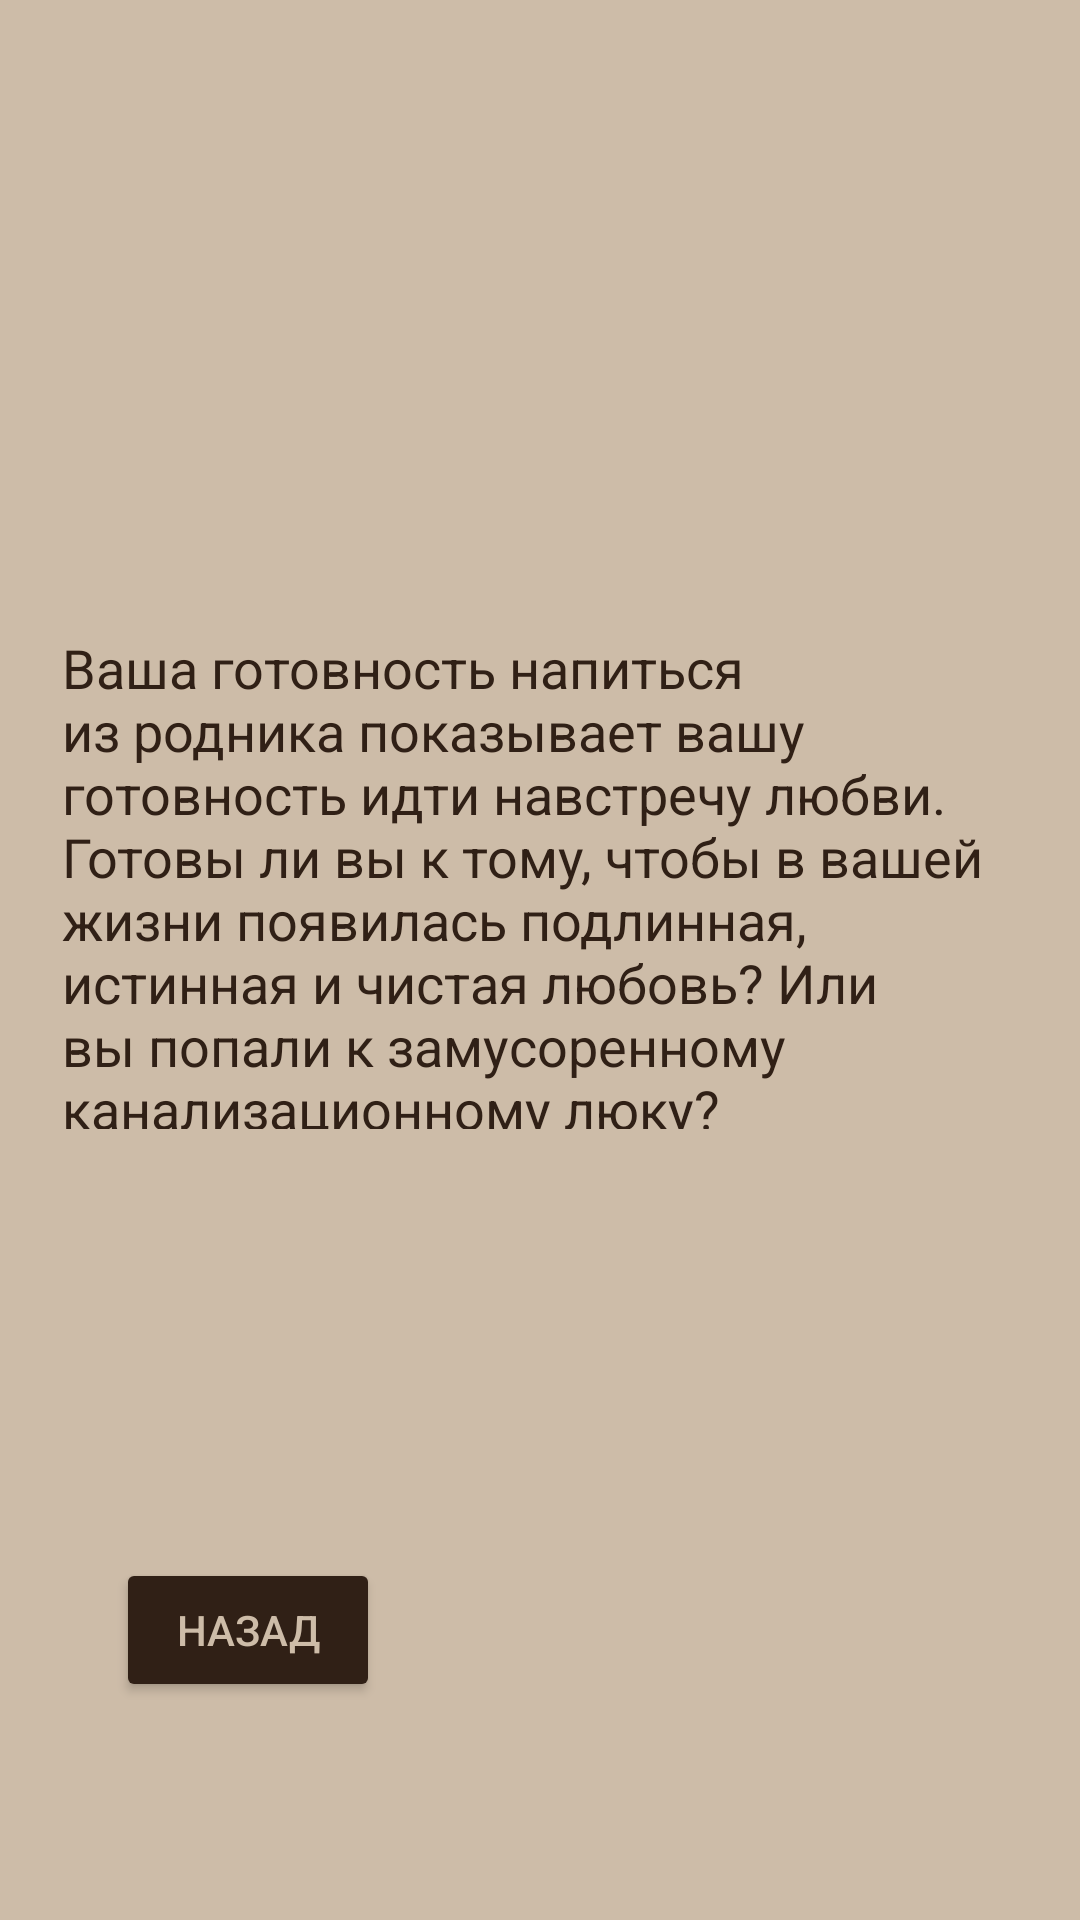

Write the Android layout XML for this screen, with the resource values it uses.
<!-- AndroidManifest.xml: application theme Theme.TestLich -->
<!-- res/layout/activity_answer_spring.xml -->
<?xml version="1.0" encoding="utf-8"?>
<androidx.constraintlayout.widget.ConstraintLayout xmlns:android="http://schemas.android.com/apk/res/android"
    xmlns:app="http://schemas.android.com/apk/res-auto"
    xmlns:tools="http://schemas.android.com/tools"
    android:layout_width="match_parent"
    android:layout_height="match_parent"
    tools:context=".AnswerSpringActivity"
    android:background="@color/whiteL">


    <TextView
        android:id="@+id/textView33"
        android:layout_width="319dp"
        android:layout_height="166dp"
        android:text="@string/answerSpring"
        android:textColor="@color/whiteN"
        android:textSize="18sp"
        app:layout_constraintBottom_toBottomOf="parent"
        app:layout_constraintEnd_toEndOf="parent"
        app:layout_constraintStart_toStartOf="parent"
        app:layout_constraintTop_toTopOf="parent"
        app:layout_constraintVertical_bias="0.444" />

    <Button
        android:id="@+id/button31"
        android:layout_width="wrap_content"
        android:layout_height="wrap_content"
        android:onClick="testAnswerSpring"
        android:text="@string/back"
        android:textColor="@color/whiteL"
        app:backgroundTint="@color/whiteN"
        app:layout_constraintBottom_toBottomOf="parent"
        app:layout_constraintEnd_toEndOf="parent"
        app:layout_constraintHorizontal_bias="0.142"
        app:layout_constraintStart_toStartOf="parent"
        app:layout_constraintTop_toTopOf="parent"
        app:layout_constraintVertical_bias="0.877" />
</androidx.constraintlayout.widget.ConstraintLayout>
<!-- resources referenced by this layout -->
<resources>
  <color name="whiteL">#CDBCA8</color>
  <color name="whiteN">#302016</color>
  <string name="answerSpring">Ваша готовность напиться из родника показывает вашу готовность идти навстречу любви. Готовы ли вы к тому, чтобы в вашей жизни появилась подлинная, истинная и чистая любовь? Или вы попали к замусоренному канализационному люку?</string>
  <string name="back">Назад</string>
  <style name="Theme.TestLich" parent="Theme.MaterialComponents.DayNight.DarkActionBar">
          
          <item name="colorPrimary">@color/purple_500</item>
          <item name="colorPrimaryVariant">@color/purple_700</item>
          <item name="colorOnPrimary">@color/white</item>
          
          <item name="colorSecondary">@color/teal_200</item>
          <item name="colorSecondaryVariant">@color/teal_700</item>
          <item name="colorOnSecondary">@color/black</item>
          
          <item name="android:statusBarColor" tools:targetApi="l">?attr/colorPrimaryVariant</item>
  
          <item name="windowNoTitle">true</item>
          
      </style>
  <color name="purple_500">#FF6200EE</color>
  <color name="purple_700">#FF3700B3</color>
  <color name="white">#FFFFFFFF</color>
  <color name="teal_200">#FF03DAC5</color>
  <color name="teal_700">#FF018786</color>
  <color name="black">#FF000000</color>
</resources>
